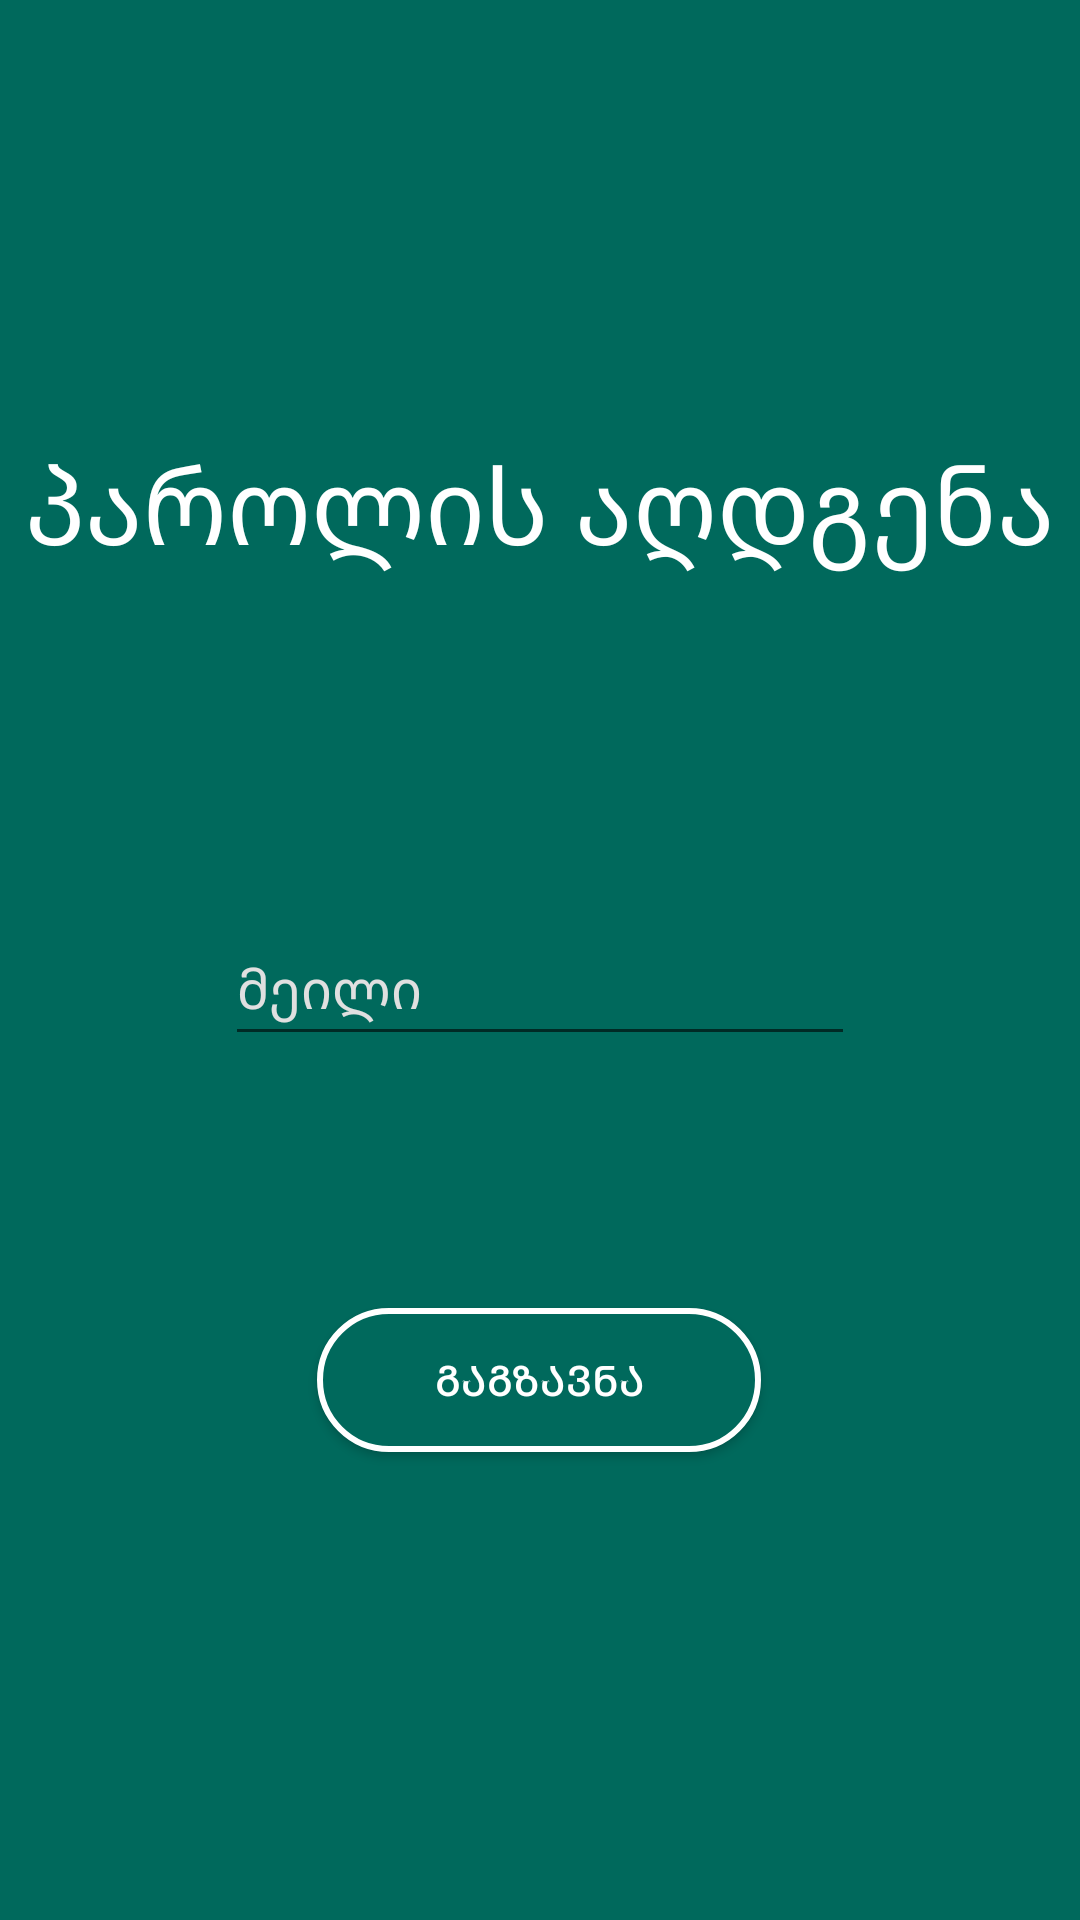

The Android layout XML behind this screen, and the referenced resources:
<!-- AndroidManifest.xml: application theme Theme.flags -->
<!-- res/layout/activity_reset_password.xml -->
<?xml version="1.0" encoding="utf-8"?>
<androidx.constraintlayout.widget.ConstraintLayout xmlns:android="http://schemas.android.com/apk/res/android"
    xmlns:app="http://schemas.android.com/apk/res-auto"
    xmlns:tools="http://schemas.android.com/tools"
    android:layout_width="match_parent"
    android:layout_height="match_parent"
    android:background="@drawable/background_1"
    android:layout_gravity="center">

    <TextView
        android:id="@+id/textView4"
        android:layout_width="wrap_content"
        android:layout_height="wrap_content"
        android:layout_marginTop="144dp"
        android:fontFamily="@font/bpg_extrasquare_mtavruli_2009"
        android:text="პაროლის აღდგენა"
        android:textColor="@color/white"
        android:textSize="35sp"
        app:layout_constraintEnd_toEndOf="parent"
        app:layout_constraintHorizontal_bias="0.498"
        app:layout_constraintStart_toStartOf="parent"
        app:layout_constraintTop_toTopOf="parent" />

    <EditText
        android:id="@+id/editTextTextEmailAddress3"
        android:layout_width="wrap_content"
        android:layout_height="wrap_content"
        android:layout_marginTop="112dp"
        android:ems="10"
        android:hint="მეილი"
        android:inputType="textEmailAddress"
        android:minHeight="48dp"
        android:textColor="#FFFFFF"
        android:textColorHint="#E0E0E0"
        app:layout_constraintEnd_toEndOf="parent"
        app:layout_constraintStart_toStartOf="parent"
        app:layout_constraintTop_toBottomOf="@+id/textView4" />

    <Button
        android:id="@+id/button6"
        android:layout_width="148dp"
        android:layout_height="48dp"
        android:layout_marginTop="84dp"
        android:background="@drawable/buttons"
        android:text="გაგზავნა"
        android:textColor="@color/white"
        app:layout_constraintEnd_toEndOf="parent"
        app:layout_constraintHorizontal_bias="0.498"
        app:layout_constraintStart_toStartOf="parent"
        app:layout_constraintTop_toBottomOf="@+id/editTextTextEmailAddress3" />
</androidx.constraintlayout.widget.ConstraintLayout>
<!-- resources referenced by this layout -->
<resources>
  <!-- drawable background_1 (drawable) -->
  <?xml version="1.0" encoding="utf-8"?>
  <selector xmlns:android="http://schemas.android.com/apk/res/android">
      <item>
          <shape>
              <gradient
                  android:angle="1000"
                  android:startColor="#00695C"
                  android:endColor="#00695C"
                  android:centerColor="#00695C"/>
          </shape>
      </item>
  </selector>
  <!-- drawable buttons (drawable) -->
  <?xml version="1.0" encoding="utf-8"?>
  <selector xmlns:android="http://schemas.android.com/apk/res/android">
      <item>
          <shape android:shape="rectangle">
              <corners android:radius="1000dp"/>
              <gradient
                  android:angle="2000"
                  android:startColor="#00695C"
                  android:endColor="#00695C"
                  android:centerColor="#00695C"/>
              <stroke android:color="@color/white"
                  android:width="2dp"/>
          </shape>
  
      </item>
  </selector>
  <style name="Theme.flags" parent="Theme.MaterialComponents.DayNight.DarkActionBar">
          
          <item name="colorPrimary">@color/purple_500</item>
          <item name="colorPrimaryVariant">@color/purple_700</item>
          <item name="colorOnPrimary">@color/white</item>
          
          <item name="colorSecondary">@color/teal_200</item>
          <item name="colorSecondaryVariant">@color/teal_700</item>
          <item name="colorOnSecondary">@color/black</item>
          
          <item name="android:statusBarColor" tools:targetApi="l">?attr/colorPrimaryVariant</item>
          
      </style>
  <!-- not gathered from this repository: default colours our renderer supplied (Android Studio template values) -->
  <color name="purple_500">#FF6200EE</color>
  <color name="purple_700">#FF3700B3</color>
  <color name="teal_200">#FF03DAC5</color>
  <color name="teal_700">#FF018786</color>
  <color name="black">#FF000000</color>
  <color name="white">#FFFFFFFF</color>
</resources>
